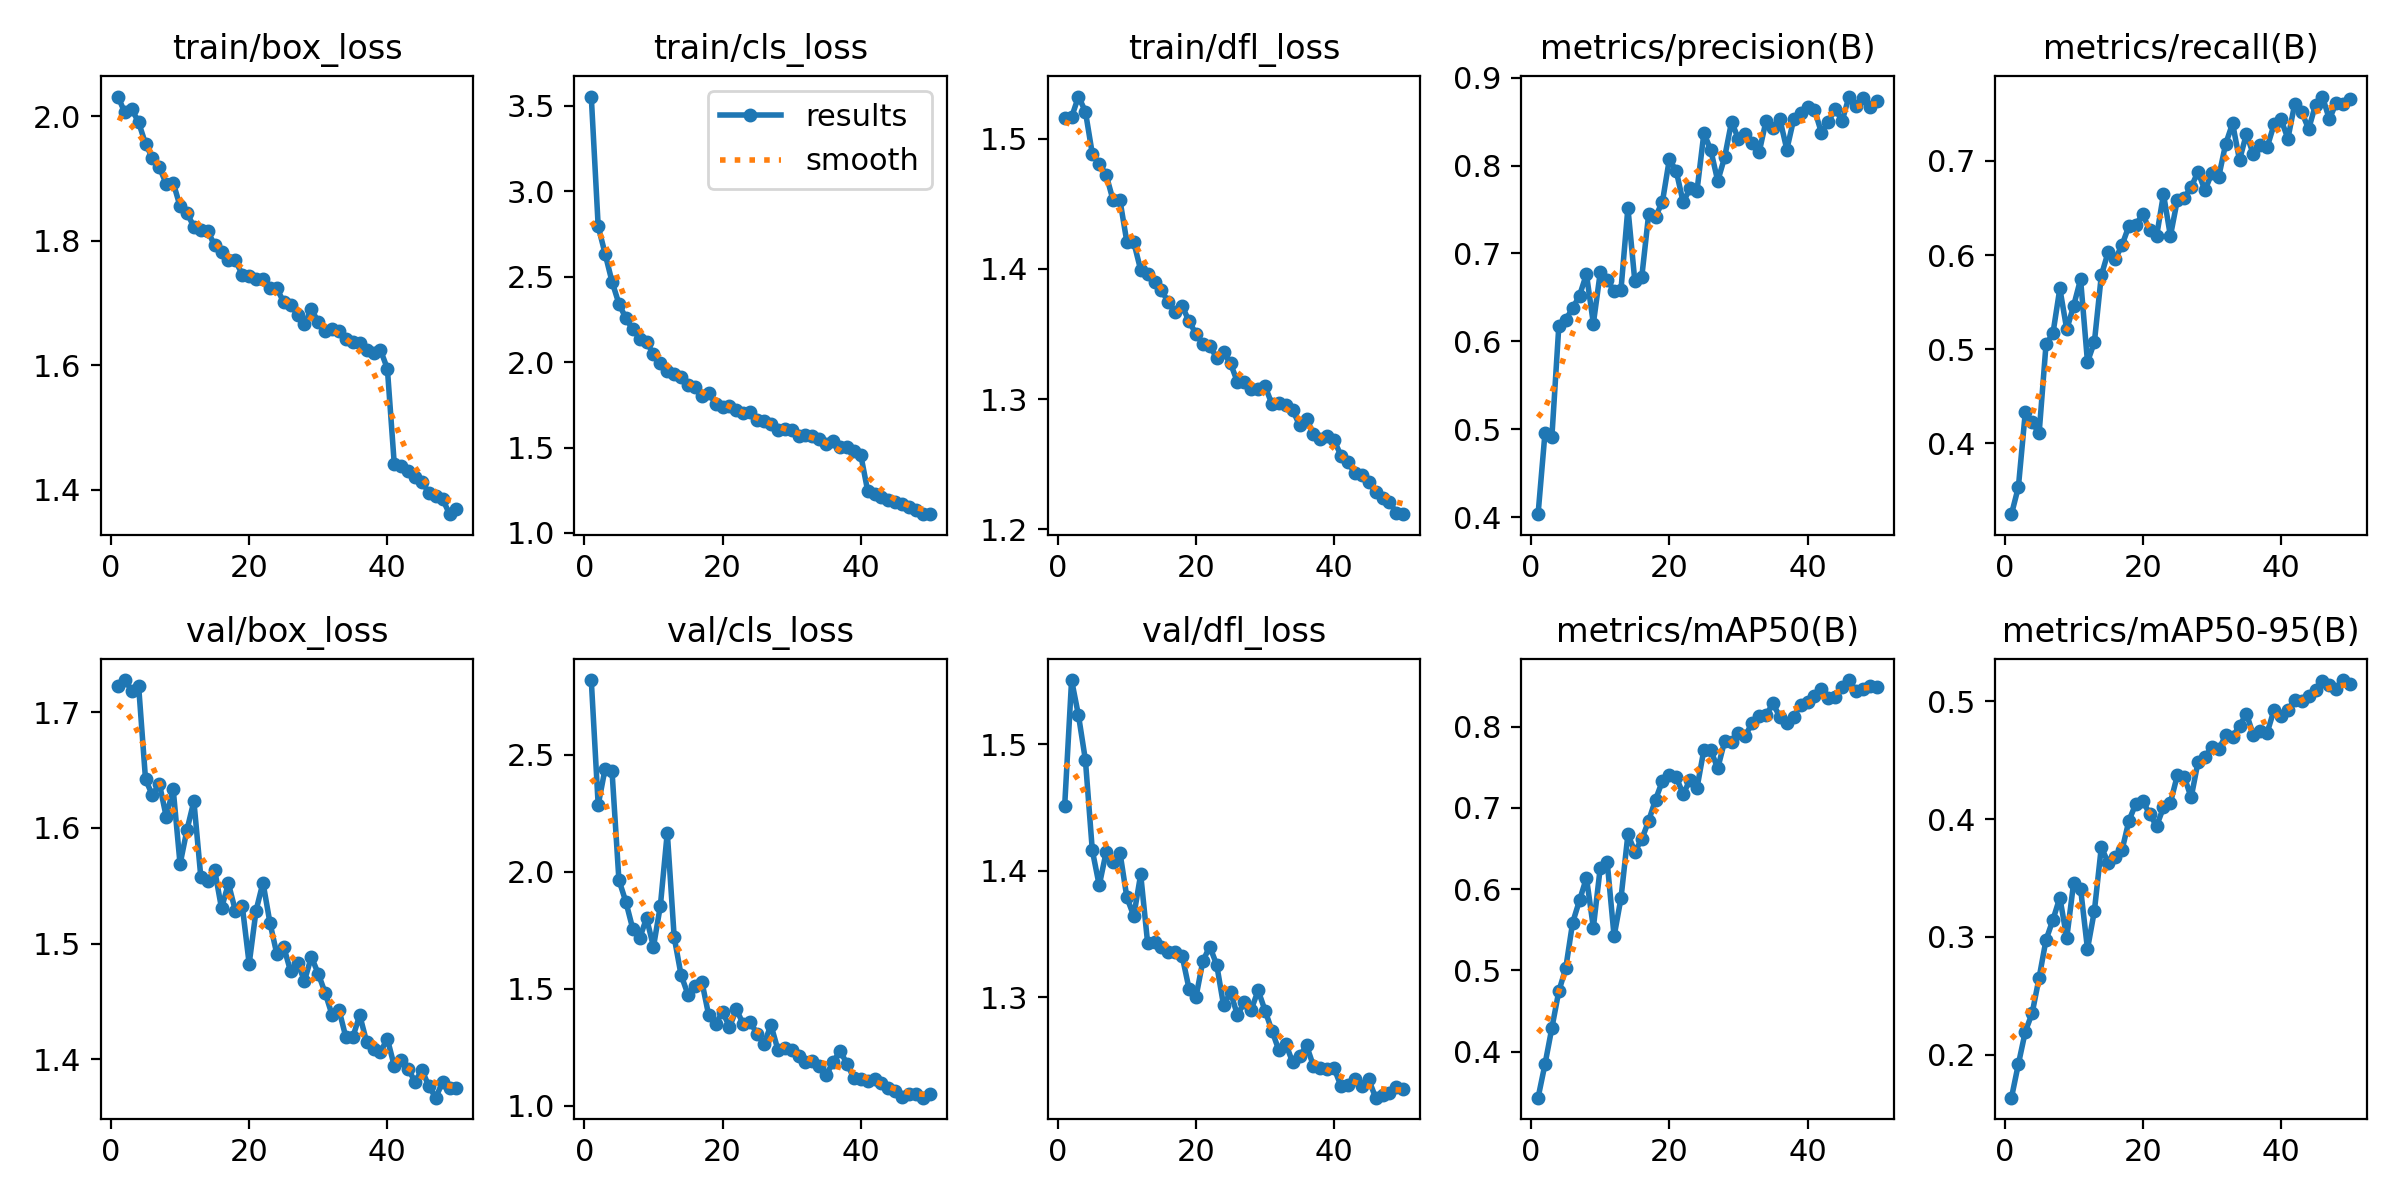

The file beside this chart, header and first rows:
epoch, time, train/box_loss, train/cls_loss, train/dfl_loss, metrics/precision(B), metrics/recall(B), metrics/mAP50(B), metrics/mAP50-95(B), val/box_loss, val/cls_loss, val/dfl_loss, lr/pg0, lr/pg1, lr/pg2
1, 63.11, 2.032, 3.555, 1.516, 0.4036, 0.3249, 0.3433, 0.1635, 1.722, 2.82, 1.451, 0.0004149, 0.0004149, 0.0004149
2, 124.8, 2.007, 2.796, 1.517, 0.4959, 0.3537, 0.3844, 0.192, 1.728, 2.286, 1.551, 0.0008166, 0.0008166, 0.0008166
3, 184, 2.012, 2.635, 1.532, 0.4918, 0.4331, 0.4293, 0.2195, 1.719, 2.441, 1.523, 0.001203, 0.001203, 0.001203
4, 242.2, 1.991, 2.472, 1.521, 0.6171, 0.4224, 0.4742, 0.2355, 1.723, 2.432, 1.488, 0.001182, 0.001182, 0.001182
5, 301.4, 1.956, 2.342, 1.488, 0.6248, 0.4108, 0.5024, 0.2654, 1.642, 1.965, 1.416, 0.00116, 0.00116, 0.00116
6, 360.6, 1.933, 2.258, 1.481, 0.6376, 0.5051, 0.5587, 0.2975, 1.628, 1.873, 1.388, 0.001138, 0.001138, 0.001138
7, 419.6, 1.918, 2.192, 1.472, 0.6521, 0.5168, 0.5861, 0.3145, 1.638, 1.757, 1.415, 0.001115, 0.001115, 0.001115
8, 477.8, 1.892, 2.139, 1.453, 0.6765, 0.5645, 0.6139, 0.3335, 1.61, 1.716, 1.407, 0.001092, 0.001092, 0.001092
9, 535.4, 1.894, 2.118, 1.453, 0.6203, 0.5211, 0.5527, 0.2991, 1.634, 1.802, 1.414, 0.00107, 0.00107, 0.00107
10, 594.3, 1.856, 2.047, 1.421, 0.6785, 0.5463, 0.6265, 0.3461, 1.569, 1.68, 1.379, 0.001048, 0.001048, 0.001048
11, 655.3, 1.845, 1.996, 1.42, 0.6698, 0.5743, 0.6336, 0.3411, 1.598, 1.856, 1.364, 0.001025, 0.001025, 0.001025
12, 717.9, 1.823, 1.946, 1.399, 0.6575, 0.4864, 0.542, 0.2897, 1.623, 2.168, 1.397, 0.001002, 0.001002, 0.001002
13, 782.1, 1.818, 1.931, 1.396, 0.6589, 0.5076, 0.5888, 0.3222, 1.558, 1.721, 1.343, 0.00098, 0.00098, 0.00098
14, 844, 1.816, 1.91, 1.39, 0.7519, 0.5783, 0.6672, 0.3762, 1.554, 1.559, 1.344, 0.0009575, 0.0009575, 0.0009575
15, 905.2, 1.793, 1.867, 1.383, 0.6687, 0.6035, 0.6461, 0.363, 1.564, 1.476, 1.34, 0.000935, 0.000935, 0.000935
16, 965.9, 1.782, 1.854, 1.375, 0.6728, 0.5955, 0.6611, 0.3682, 1.531, 1.513, 1.336, 0.0009125, 0.0009125, 0.0009125
17, 1028, 1.77, 1.804, 1.367, 0.7444, 0.6106, 0.6838, 0.3738, 1.552, 1.531, 1.335, 0.00089, 0.00089, 0.00089
18, 1088, 1.769, 1.817, 1.372, 0.7418, 0.6311, 0.7101, 0.3988, 1.528, 1.387, 1.333, 0.0008675, 0.0008675, 0.0008675
19, 1148, 1.746, 1.758, 1.36, 0.7589, 0.6322, 0.7331, 0.4132, 1.533, 1.349, 1.307, 0.000845, 0.000845, 0.000845
20, 1208, 1.743, 1.74, 1.35, 0.8072, 0.6436, 0.7406, 0.4157, 1.482, 1.402, 1.3, 0.0008225, 0.0008225, 0.0008225
21, 1269, 1.739, 1.741, 1.342, 0.7936, 0.6263, 0.7375, 0.4042, 1.529, 1.337, 1.329, 0.0008, 0.0008, 0.0008
22, 1331, 1.738, 1.719, 1.341, 0.7581, 0.62, 0.7167, 0.3943, 1.553, 1.412, 1.34, 0.0007775, 0.0007775, 0.0007775
23, 1393, 1.725, 1.703, 1.332, 0.7743, 0.6646, 0.7347, 0.41, 1.518, 1.349, 1.326, 0.000755, 0.000755, 0.000755
24, 1456, 1.724, 1.706, 1.336, 0.7714, 0.6203, 0.7245, 0.414, 1.491, 1.357, 1.293, 0.0007325, 0.0007325, 0.0007325
25, 1518, 1.702, 1.662, 1.328, 0.837, 0.6583, 0.7715, 0.4372, 1.497, 1.309, 1.304, 0.00071, 0.00071, 0.00071
26, 1585, 1.697, 1.658, 1.313, 0.8173, 0.6607, 0.7705, 0.4362, 1.476, 1.265, 1.286, 0.0006875, 0.0006875, 0.0006875
27, 1648, 1.681, 1.636, 1.313, 0.7824, 0.6723, 0.7485, 0.4184, 1.484, 1.346, 1.296, 0.000665, 0.000665, 0.000665
28, 1710, 1.666, 1.603, 1.308, 0.8094, 0.6884, 0.7821, 0.4487, 1.468, 1.241, 1.29, 0.0006425, 0.0006425, 0.0006425
29, 1773, 1.69, 1.61, 1.308, 0.8498, 0.6686, 0.7803, 0.453, 1.489, 1.249, 1.305, 0.00062, 0.00062, 0.00062
30, 1835, 1.669, 1.604, 1.31, 0.83, 0.6874, 0.792, 0.4614, 1.474, 1.238, 1.289, 0.0005975, 0.0005975, 0.0005975
31, 1897, 1.656, 1.568, 1.296, 0.8361, 0.6834, 0.7887, 0.4594, 1.457, 1.213, 1.273, 0.000575, 0.000575, 0.000575
32, 1956, 1.659, 1.576, 1.297, 0.8261, 0.7181, 0.8048, 0.4711, 1.438, 1.188, 1.258, 0.0005525, 0.0005525, 0.0005525
33, 2016, 1.655, 1.565, 1.296, 0.8153, 0.7398, 0.8127, 0.4702, 1.443, 1.192, 1.263, 0.00053, 0.00053, 0.00053
34, 2076, 1.643, 1.548, 1.291, 0.8511, 0.7008, 0.8142, 0.4791, 1.419, 1.172, 1.248, 0.0005075, 0.0005075, 0.0005075
35, 2137, 1.638, 1.52, 1.28, 0.8426, 0.7287, 0.8285, 0.4897, 1.419, 1.132, 1.253, 0.000485, 0.000485, 0.000485
36, 2200, 1.636, 1.537, 1.285, 0.8524, 0.7068, 0.8112, 0.4715, 1.438, 1.186, 1.262, 0.0004625, 0.0004625, 0.0004625
37, 2264, 1.625, 1.504, 1.273, 0.8182, 0.7172, 0.8048, 0.475, 1.415, 1.236, 1.245, 0.00044, 0.00044, 0.00044
38, 2326, 1.621, 1.501, 1.27, 0.8529, 0.7145, 0.8116, 0.4734, 1.409, 1.179, 1.244, 0.0004175, 0.0004175, 0.0004175
39, 2389, 1.625, 1.482, 1.272, 0.8594, 0.7387, 0.8266, 0.4929, 1.407, 1.12, 1.243, 0.000395, 0.000395, 0.000395
40, 2451, 1.595, 1.457, 1.268, 0.8664, 0.7443, 0.8301, 0.4876, 1.418, 1.113, 1.244, 0.0003725, 0.0003725, 0.0003725
41, 2534, 1.441, 1.246, 1.256, 0.8636, 0.7236, 0.8376, 0.4929, 1.394, 1.106, 1.229, 0.00035, 0.00035, 0.00035
42, 2592, 1.438, 1.229, 1.252, 0.8374, 0.7608, 0.8464, 0.501, 1.399, 1.116, 1.23, 0.0003275, 0.0003275, 0.0003275
43, 2650, 1.43, 1.21, 1.243, 0.8495, 0.7521, 0.835, 0.5001, 1.392, 1.098, 1.235, 0.000305, 0.000305, 0.000305
44, 2707, 1.421, 1.194, 1.242, 0.8645, 0.7338, 0.8367, 0.5044, 1.38, 1.078, 1.23, 0.0002825, 0.0002825, 0.0002825
45, 2768, 1.413, 1.179, 1.236, 0.8506, 0.7594, 0.8482, 0.5094, 1.391, 1.065, 1.235, 0.00026, 0.00026, 0.00026
46, 2826, 1.396, 1.172, 1.229, 0.8784, 0.7683, 0.8572, 0.5176, 1.377, 1.037, 1.22, 0.0002375, 0.0002375, 0.0002375
47, 2884, 1.39, 1.153, 1.224, 0.8671, 0.7442, 0.8441, 0.5138, 1.367, 1.053, 1.223, 0.000215, 0.000215, 0.000215
48, 2942, 1.385, 1.135, 1.221, 0.8768, 0.7617, 0.8464, 0.5108, 1.38, 1.05, 1.224, 0.0001925, 0.0001925, 0.0001925
49, 3000, 1.361, 1.11, 1.213, 0.8669, 0.7605, 0.8494, 0.5182, 1.375, 1.035, 1.229, 0.00017, 0.00017, 0.00017
50, 3059, 1.37, 1.113, 1.212, 0.8731, 0.7656, 0.8492, 0.5148, 1.375, 1.049, 1.228, 0.0001475, 0.0001475, 0.0001475
